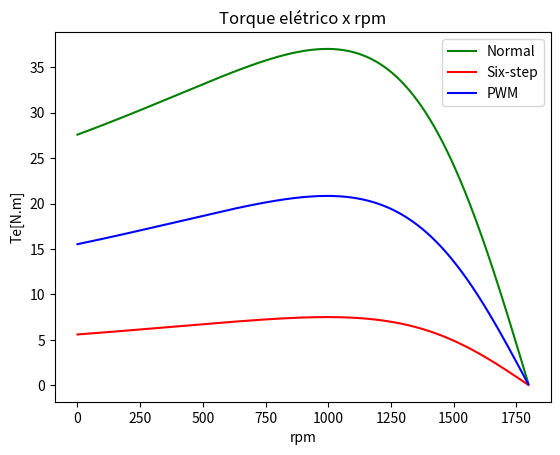
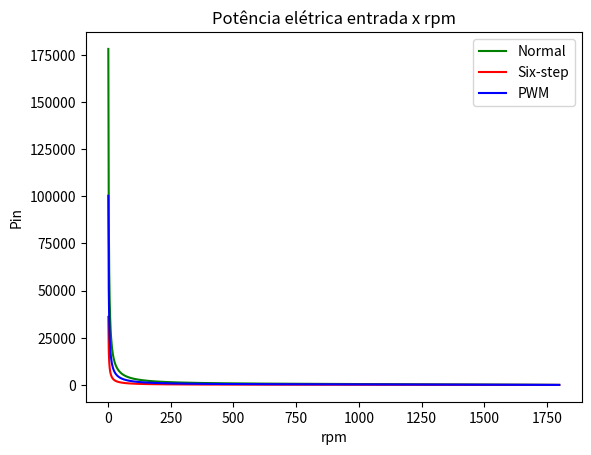
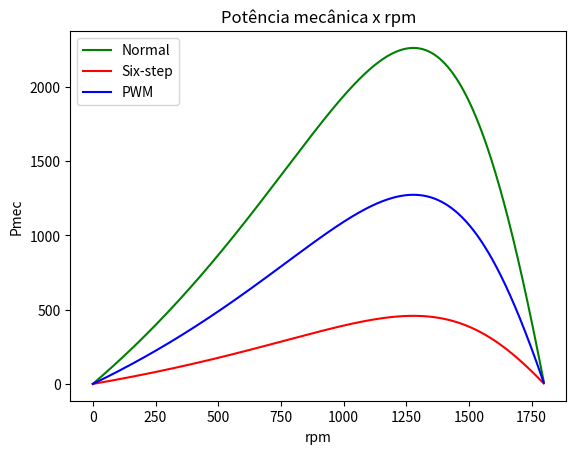
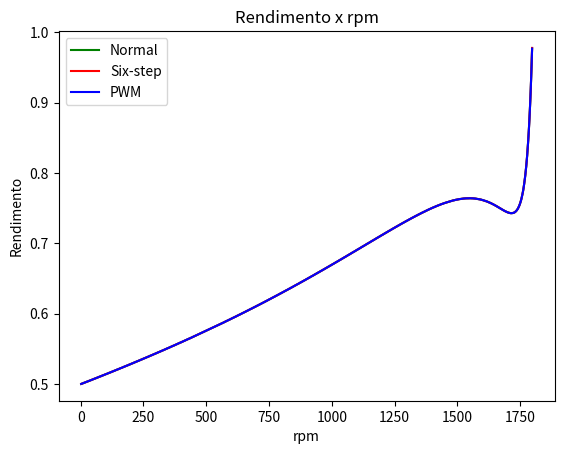
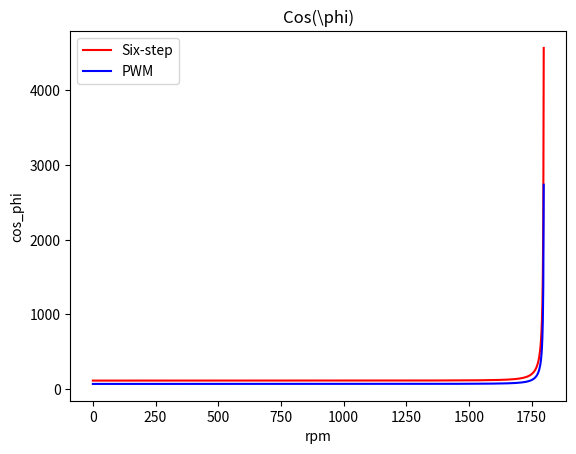

The script that saved these images, in order:
from math import sqrt, pi  # Importando a função raiz e o número pi
from numpy import arange # Para criar um vetor com steps iguais
from matplotlib import pyplot as plt, legend  # Para realizar os plots


class Proj_1():
    def __init__(self):
        """
        Dfinições das variáveis iniciais.
        """
        self.numero_polos = 4
        self.freq = 60  # [Hz]
        self.potencia = 2 * 745.7  # Potência [W] (2 hp)

        self.Vf = 220  # Velocidade Nominal[V]
        self.Vf_6_step = round((220 * sqrt(2)/pi), 4)
        self.Vf_PWM = round((220 * sqrt(2))/(pi * 0.6), 4)

        self.rot_nominal = 1720  # Velocidade Nominal [rpm]
        self.ws = 1800  #

        self.mom_inercia = 0.018  # [kgm²]
        self.coef_atr_visc = 0.0018  # Coeficiente atrito viscoso, [Nms]
        self.rs = 4.08 # Resistência do Estator [ohms]
        self.rr = 4.87 # Resistência do Rotor [ohms]

        self.Lm = 315 * (10 ** -3) # Indutância Mútua [H]
        self.Lls = 10.4 * (10 ** -3) # Indutância do Estator [H]
        self.Llr = 18.5 * (10 ** -3) # Indutância do Rotor [H]

        # Vetores
        self.Te = []
        self.Te6 = []
        self.Tep = []

        self.rpm = []
        self.Pmec = []
        self.Pmec6 = []
        self.Pmecp = []

        self.I1 = []
        self.I16 = []
        self.I1p = []

        self.I2 = []
        self.I26 = []
        self.I2p = []

        self.Pg = []
        self.Pg6 = []
        self.Pgp = []

        self.Prot = []
        self.Prot6 = []
        self.Protp = []

        self.Pest = []
        self.Pest6 = []
        self.Pestp = []

        self.Pe = []
        self.Pe6 = []
        self.Pep = []

        self.Pin = []
        self.Pin6 = []
        self.Pinp = []

        self.cos_phi = []
        self.cos_phi6 = []
        self.cos_phip = []

        self.Rend = []
        self.Rend6 = []
        self.Rendp = []

    def calculate(self):
        """
        Faz os cálculos.
        """
        X1 = 2 * pi * self.freq * self.Lls # Reatância Indutiva do Estator [ohms]
        X2 = 2 * pi * self.freq * self.Llr # Reatância Indutiva do Rotor [ohms]
        Xm = 2 * pi * self.freq * self.Lm # Reatância Indutiva Mútua [ohms]

        x12 = round(X1 + X2, 4)

        V1 = round(abs((self.Vf * 1j * Xm) / (self.rs + (X1 + Xm))), 4)
        V16 = round(abs((self.Vf_6_step * 1j * Xm) / (self.rs + (X1 + Xm))), 4)
        V1p = round(abs((self.Vf_6_step * 1j * Xm) / (self.rs + (X1 + Xm))), 4)

        Tmax = round((self.Vf ** 2) / (self.freq * 2 * x12), 4)

        T1 = round(((self.Vf ** 2) * self.rr) / (x12 ** 2), 4)

        s_max = round(((self.Vf ** 2) * self.rr) / (self.freq * (x12 ** 2) * Tmax), 4)

        # Inicializando os vetores
        array = arange(start=1, stop=0.00001, step=-0.001)
        i = 0

        for step in array:
            # Torque Elétrico
            self.Te.append(self.calc_Electric_Torque(self.Vf, step, x12))
            self.Te6.append(self.calc_Electric_Torque(self.Vf_6_step, step, x12))
            self.Tep.append(self.calc_Electric_Torque(self.Vf_PWM, step, x12))

            # RPM
            self.rpm.append(self.calc_Rpm(step))

            # Potência Mecânica # certo
            self.Pmec.append(self.calc_Mechanical_Power(self.Te[i], step))
            self.Pmec6.append(self.calc_Mechanical_Power(self.Te6[i], step))
            self.Pmecp.append(self.calc_Mechanical_Power(self.Tep[i], step))

            # Corrente 1
            self.I1.append(self.calc_Current_1(self.Vf, step, Xm))
            self.I16.append(self.calc_Current_1(self.Vf_6_step, step, Xm))
            self.I1p.append(self.calc_Current_1(self.Vf_PWM, step, Xm))

            # Corrente 2
            self.I2.append(self.calc_Current_2(self.Pmec[i], step))
            self.I26.append(self.calc_Current_2(self.Pmec6[i], step))
            self.I2p.append(self.calc_Current_2(self.Pmecp[i], step))

            # Potência Transferida do Entreferro
            self.Pg.append(self.calc_Tranferred_Power_across_AirGap(self.I2[i], step))
            self.Pg6.append(self.calc_Tranferred_Power_across_AirGap(self.I26[i], step))
            self.Pgp.append(self.calc_Tranferred_Power_across_AirGap(self.I2p[i], step))

            # Perdas no Rotor
            self.Prot.append(self.calc_Rotor_Losses(self.Pg[i], step))
            self.Prot6.append(self.calc_Rotor_Losses(self.Pg6[i], step))
            self.Protp.append(self.calc_Rotor_Losses(self.Pgp[i], step))

            # Perdas no Estator
            self.Pest.append(self.calc_Stator_Losses(self.I1[i]))
            self.Pest6.append(self.calc_Stator_Losses(self.I16[i]))
            self.Pestp.append(self.calc_Stator_Losses(self.I1p[i]))

            # Potência de Entrada
            self.Pin.append(self.Pg[i] + self.Pest[i])
            self.Pin6.append(self.Pg6[i] + self.Pest6[i])
            self.Pinp.append(self.Pgp[i] + self.Pestp[i])

            # Cosseno Phi
            self.cos_phi.append(V1/self.I1[i])
            self.cos_phi6.append(V16/self.I16[i])
            self.cos_phip.append(V1p/self.I1p[i])

            # Rendimento
            self.Rend.append(self.calc_Yield(self.Pin[i], self.Pest[i], self.Prot[i]))
            self.Rend6.append(self.calc_Yield(self.Pin6[i], self.Pest6[i], self.Prot6[i]))
            self.Rendp.append(self.calc_Yield(self.Pinp[i], self.Pestp[i], self.Protp[i]))

            i += 1

        self._create_plots()

    def _create_plots(self):
        """
        Cria os plots.
        """
        # Torque Elétrico
        plt.figure(1)
        plt.plot(self.rpm, self.Te, 'g', label='Normal')
        plt.plot(self.rpm, self.Te6, 'r', label='Six-step')
        plt.plot(self.rpm, self.Tep, 'b', label='PWM')
        plt.xlabel("rpm")
        plt.ylabel("Te[N.m]")
        plt.title("Torque elétrico x rpm")
        plt.legend()

        # Potência Elétrica
        plt.figure(2)
        plt.plot(self.rpm, self.Pin, 'g', label='Normal')
        plt.plot(self.rpm, self.Pin6, 'r', label='Six-step')
        plt.plot(self.rpm, self.Pinp, 'b', label='PWM')
        plt.xlabel("rpm")
        plt.ylabel("Pin")
        plt.title("Potência elétrica entrada x rpm")
        plt.legend()

        # Potência Mecânica
        plt.figure(3)
        plt.plot(self.rpm, self.Pmec, 'g', label='Normal')
        plt.plot(self.rpm, self.Pmec6, 'r', label='Six-step')
        plt.plot(self.rpm, self.Pmecp, 'b', label='PWM')
        plt.xlabel("rpm")
        plt.ylabel("Pmec")
        plt.title("Potência mecânica x rpm")
        plt.legend()

        # Rendimento
        plt.figure(4)
        plt.plot(self.rpm, self.Rend, 'g', label='Normal')
        plt.plot(self.rpm, self.Rend6, 'r', label='Six-step')
        plt.plot(self.rpm, self.Rendp, 'b', label='PWM')
        plt.xlabel("rpm")
        plt.ylabel("Rendimento")
        plt.title("Rendimento x rpm")
        plt.legend()

        # Cos Phi
        plt.figure(5)
        plt.plot(self.rpm, self.cos_phi6, 'r', label='Six-step')
        plt.plot(self.rpm, self.cos_phip, 'b', label='PWM')
        plt.xlabel("rpm")
        plt.ylabel("cos_phi")
        plt.title("Cos(\phi)")
        plt.legend()

        plt.show()

    @staticmethod
    def create_complex_num(input):
        """
        Funcao auxiliar pra criar numero complexo.
        Espera um parametro de entrada e retorna o numero complexo dessa entrada.
        :param input: A entrada, o valor que se quer converter para complexo.
        :return: O numero complexo da entrada
        """
        return complex(0, input)

    def calc_Electric_Torque(self, input_voltage, step, x12):
        """
        Calcula o torque equivalente data a tensão de entrada, o step do iterador, e o valor de x12
        :param input_tension: A tensão de entrada
        :return: O torque equivalente
        """
        num = ((input_voltage ** 2) * self.rr)
        den = (step * self.freq * ((x12 ** 2) + (self.rr/step) ** 2))
        return round(num/den, 4)

    def calc_Mechanical_Power(self, eletric_torque, step):
        """
        Calcula a Potência Mecânica dado o Torque Elétrico de entrada e o step do iterador.
        :param eletric_torque: Torque Elétrico
        :param step: Step do for
        :return: O valor da Potência mecânica
        """
        return round((1-step)*eletric_torque*(self.ws*pi/60), 4)

    def calc_Current_1(self, input_voltage, step, x12):
        """
        Calcula a Corrente 1 dada a tensão de entrada, o step do iterador, e x12.
        :param input_voltage: Tensão de entrada
        :param step: Step do for
        :param x12:
        :return: O valor da Corrente 1
        """
        den = sqrt(
            (x12 ** 2) + ((self.rr/step) ** 2)
        )
        return round(input_voltage/den, 4)

    def calc_Current_2(self, mech_power, step):
        """
        Calcula a Corrente 2 dada a Potência Mecânica e o step do iterador
        :param mech_power: A Potência Mecânica
        :param step: Step do for
        :return: O valor da Corrente 2
        """
        num = sqrt((mech_power*step))
        den = 3*self.rr*(1-step)
        return round(num/den, 4)

    def calc_Tranferred_Power_across_AirGap(self, I2, step):
        """
        Calcula a Potência Transferida do entreferro, com base na Corrente 2 e no step do iterador
        :param I2: A Corrente 2
        :param step: Step do for
        :return: O valor da Potência Transferida do entreferro
        """
        return round(
            (3*(I2 ** 2)*self.rr)/step, 4
        )

    def calc_Rotor_Losses(self, Pg, step):
        """
        Calcula as perdas no rotor, com base na Potência Transferida do Entreferro e o step do iterador.
        :param Pg: Potência Transferida do entreferro
        :param step: Step do for
        :return: O valor da perda no rotor
        """
        return round(step*Pg, 4)

    def calc_Stator_Losses(self, I1):
        """
        Calcula a Perda no Estator, com base na Corrente 1.

        :param I1: A Corrente 1
        :return: O valor da Potência no Estator
        """
        return round(
            (3*(I1 ** 2)*self.rs), 4
        )

    def calc_Rpm(self, step):
        """
        Calcula o rpm.
        :param step: Step do for
        :return: o Rpm
        """
        return self.ws*(1 - step)

    def calc_Cos_Phi(self, V1, I1):
        """
        Calcula o Cosseno de Phi, dada a tensão de entrada e a corrente de entrada.
        :param V1: A Tensão de entrada 1
        :param I1: A corrente de entrada 1
        :return: O valor do Cos.
        """
        return V1/I1

    def calc_Yield(self, Pin, Pest, Prot):
        """
        Calcula o Rendimento, com base na potência de entrada, perda no rotor e
        perda do estator.
        :param input_power: Potência de entrada
        :param rotor_loss: Perda no rotor
        :param shaft_power: Potência no estator
        :return: O valor do rendimento
        """

        den = Pin + Pest + Prot

        return round(Pin/den, 4)


obj = Proj_1()
obj.calculate()
